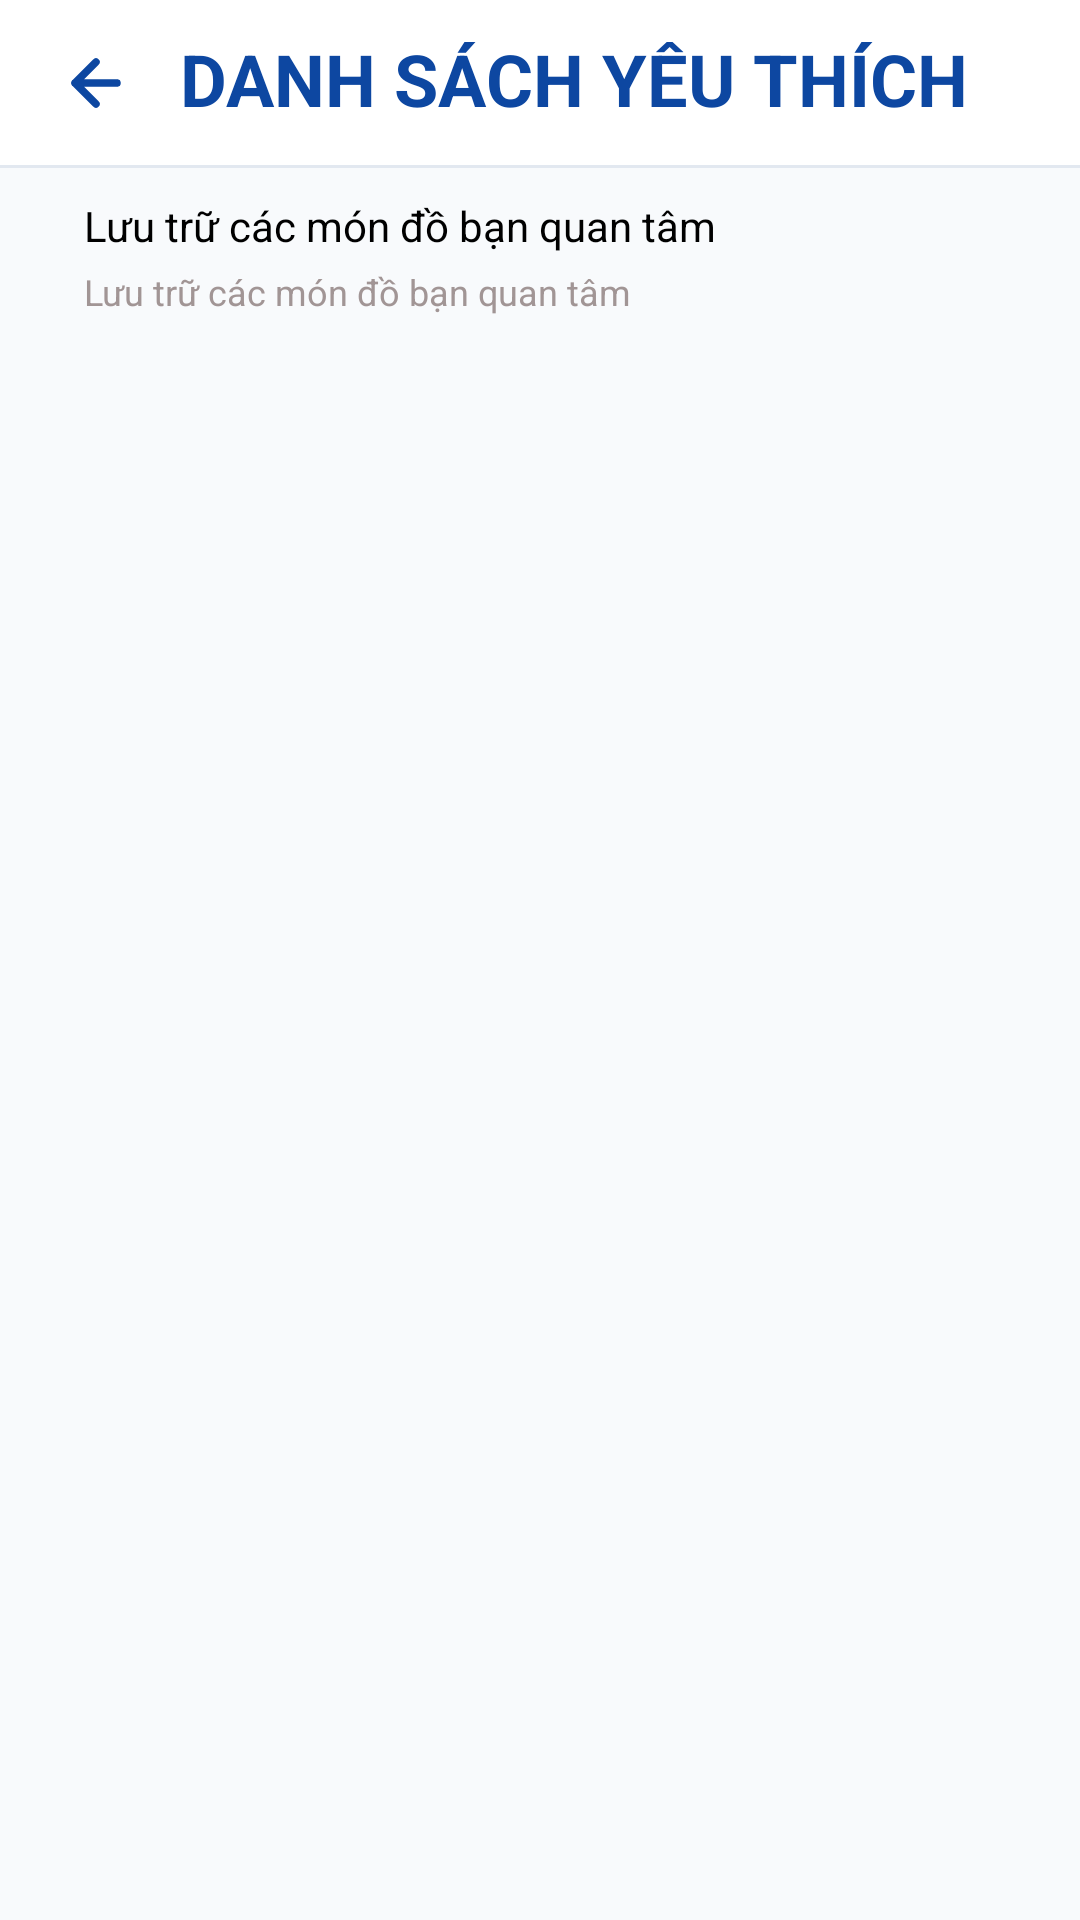

Reconstruct the res/layout file that produces this screen, plus the resources it refers to.
<!-- AndroidManifest.xml: application theme Theme.BaoCaoCuoiKy -->
<!-- res/layout/fragment_favorites.xml -->
<?xml version="1.0" encoding="utf-8"?>
<LinearLayout xmlns:android="http://schemas.android.com/apk/res/android"
    xmlns:app="http://schemas.android.com/apk/res-auto"
    android:layout_width="match_parent"
    android:layout_height="match_parent"
    android:background="@color/bg_screen"
    android:orientation="vertical">

    
    <FrameLayout
        android:layout_width="match_parent"
        android:layout_height="55dp"
        android:background="@color/white">

        <ImageButton
            android:id="@+id/btnFavBack"
            android:layout_width="48dp"
            android:layout_height="match_parent"
            android:layout_gravity="start|center_vertical"
            android:layout_marginStart="8dp"
            android:background="?attr/selectableItemBackgroundBorderless"
            android:contentDescription="@string/fav_back"
            android:padding="12dp"
            android:scaleType="fitCenter"
            android:src="@drawable/ic_edit_post_back" />

        <androidx.appcompat.widget.AppCompatTextView
            android:id="@+id/tvFavHeading"
            android:layout_width="match_parent"
            android:layout_height="match_parent"
            android:layout_marginStart="30dp"
            android:layout_marginEnd="8dp"
            android:gravity="center"
            android:includeFontPadding="false"
            android:maxLines="1"
            android:text="@string/fav_heading"
            android:textColor="@color/primary_blue"
            android:textSize="24sp"
            android:textStyle="bold"
            app:autoSizeMaxTextSize="24sp"
            app:autoSizeMinTextSize="18sp"
            app:autoSizeStepGranularity="1sp"
            app:autoSizeTextType="uniform" />
    </FrameLayout>

    <View
        android:layout_width="match_parent"
        android:layout_height="1dp"
        android:background="@color/border_gray" />

    
    <LinearLayout
        android:layout_width="match_parent"
        android:layout_height="wrap_content"
        android:orientation="vertical"
        android:paddingStart="28dp"
        android:paddingTop="9dp"
        android:paddingEnd="16dp"
        android:paddingBottom="12dp">

        <TextView
            android:layout_width="match_parent"
            android:layout_height="22dp"
            android:gravity="center_vertical"
            android:includeFontPadding="false"
            android:text="@string/fav_subtitle"
            android:textColor="@android:color/black"
            android:textSize="14sp" />

        <TextView
            android:layout_width="match_parent"
            android:layout_height="22dp"
            android:gravity="center_vertical"
            android:includeFontPadding="false"
            android:text="@string/fav_subtitle"
            android:textColor="@color/fav_subtitle_muted"
            android:textSize="12sp" />
    </LinearLayout>

    <FrameLayout
        android:layout_width="match_parent"
        android:layout_height="0dp"
        android:layout_weight="1">

        <androidx.recyclerview.widget.RecyclerView
            android:id="@+id/rvFavorites"
            android:layout_width="match_parent"
            android:layout_height="match_parent"
            android:clipToPadding="false"
            android:paddingTop="10dp"
            android:paddingBottom="20dp"
            android:scrollbars="vertical" />

        <TextView
            android:id="@+id/tvEmptyFav"
            android:layout_width="match_parent"
            android:layout_height="wrap_content"
            android:layout_gravity="center"
            android:gravity="center"
            android:padding="32dp"
            android:text="@string/fav_empty"
            android:textColor="@color/text_secondary"
            android:textSize="14sp"
            android:visibility="gone" />
    </FrameLayout>
</LinearLayout>
<!-- resources referenced by this layout -->
<resources>
  <color name="bg_screen">#F8FAFC</color>
  <color name="border_gray">#E2E8F0</color>
  <color name="fav_subtitle_muted">#A19595</color>
  <color name="primary_blue">#0D47A1</color>
  <color name="text_secondary">#64748B</color>
  <color name="white">#FFFFFF</color>
  <!-- drawable ic_edit_post_back (drawable) -->
  <?xml version="1.0" encoding="utf-8"?>
  <vector xmlns:android="http://schemas.android.com/apk/res/android"
      android:width="24dp" android:height="24dp"
      android:viewportWidth="24" android:viewportHeight="24">
      <path android:fillColor="@android:color/transparent"
          android:strokeColor="@color/primary_blue" android:strokeWidth="2.5"
          android:strokeLineCap="round" android:strokeLineJoin="round"
          android:pathData="M19,12 L5,12 M12,19 L5,12 L12,5" />
  </vector>
  <string name="fav_back">Quay lại Trang chủ</string>
  <string name="fav_empty">Bạn chưa lưu món đồ yêu thích nào.\nHãy chạm vào biểu tượng trái tim ở trang chi tiết để lưu món đồ.</string>
  <string name="fav_heading">DANH SÁCH YÊU THÍCH</string>
  <string name="fav_subtitle">Lưu trữ các món đồ bạn quan tâm</string>
  <style name="Theme.BaoCaoCuoiKy" parent="Base.Theme.BaoCaoCuoiKy">
          
          <item name="android:navigationBarColor">@android:color/transparent</item>
          <item name="android:statusBarColor">@android:color/transparent</item>
          <item name="android:windowLightStatusBar">?attr/isLightTheme</item>
      </style>
  <style name="Base.Theme.BaoCaoCuoiKy" parent="Theme.Material3.DayNight.NoActionBar">
          <item name="colorPrimary">@color/primary_blue</item>
      </style>
</resources>
